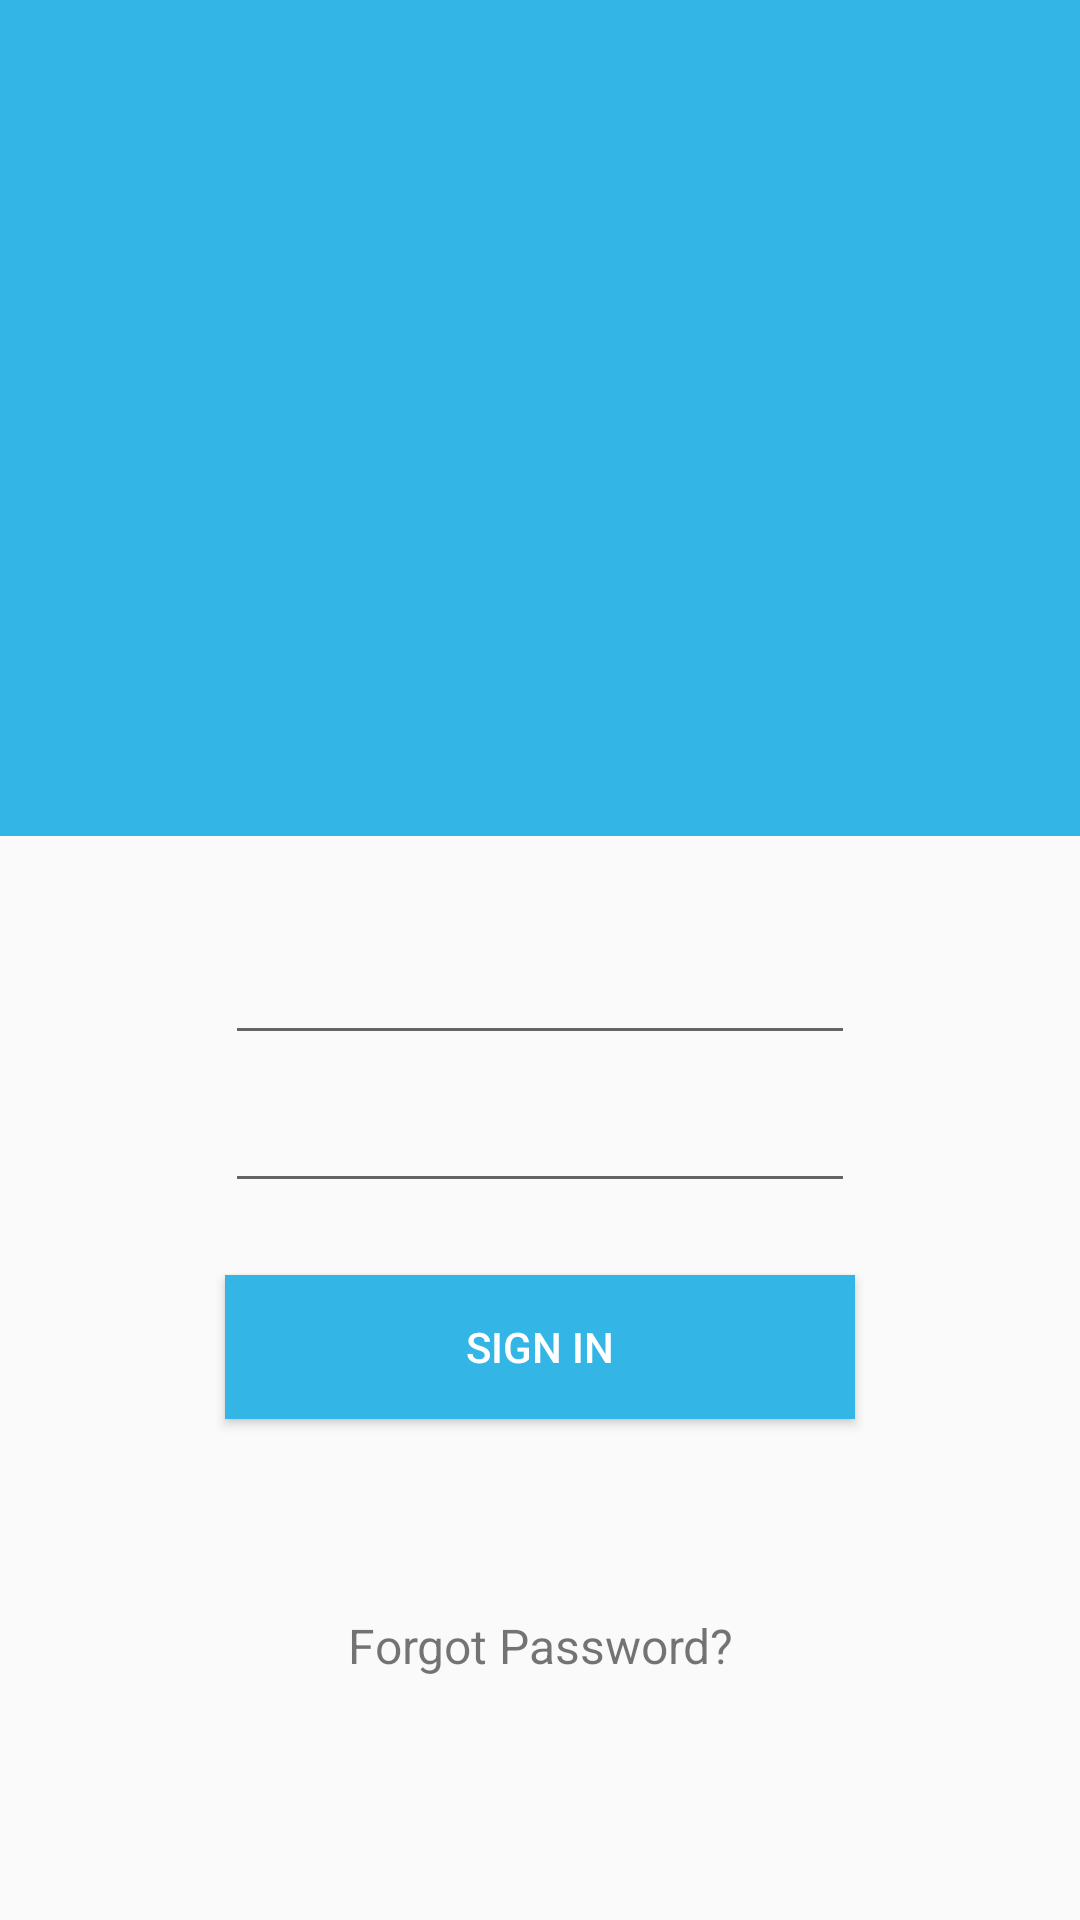

Android layout source for this screen:
<!-- AndroidManifest.xml: application theme AppTheme -->
<!-- res/layout/login_activity.xml -->
<?xml version="1.0" encoding="utf-8"?>
<android.support.constraint.ConstraintLayout xmlns:android="http://schemas.android.com/apk/res/android"
              xmlns:app="http://schemas.android.com/apk/res-auto"
                                             xmlns:tools="http://schemas.android.com/tools"
                                             android:orientation="vertical"
              android:layout_width="match_parent"
              android:layout_height="match_parent">


    <ImageView
        android:id="@+id/imageView2"
        android:layout_width="0dp"
        android:layout_height="300dp"
        android:layout_marginBottom="0dp"
        android:layout_marginTop="0dp"
        app:layout_constraintBottom_toTopOf="@+id/guideline"
        app:layout_constraintHorizontal_bias="0.0"
        app:layout_constraintLeft_toLeftOf="parent"
        app:layout_constraintRight_toRightOf="parent"
        app:layout_constraintTop_toTopOf="parent"
        app:srcCompat="@android:color/holo_blue_light"/>

    <android.support.constraint.Guideline
        android:layout_width="wrap_content"
        android:layout_height="wrap_content"
        android:id="@+id/guideline"
        android:orientation="horizontal"
        app:layout_constraintGuide_percent="0.40117416"
        tools:layout_editor_absoluteY="205dp"
        tools:layout_editor_absoluteX="0dp"/>

    <EditText
        android:id="@+id/editText"
        android:layout_width="wrap_content"
        android:layout_height="wrap_content"
        android:ems="10"
        android:inputType="textEmailAddress"
        android:layout_marginTop="32dp"
        app:layout_constraintTop_toBottomOf="@+id/imageView2"
        android:layout_marginRight="8dp"
        app:layout_constraintRight_toRightOf="parent"
        android:layout_marginLeft="8dp"
        app:layout_constraintLeft_toLeftOf="parent"/>

    <EditText
        android:id="@+id/editText2"
        android:layout_width="wrap_content"
        android:layout_height="wrap_content"
        android:ems="10"
        android:inputType="textEmailAddress"
        android:layout_marginTop="8dp"
        app:layout_constraintTop_toBottomOf="@+id/editText"
        android:layout_marginRight="8dp"
        app:layout_constraintRight_toRightOf="parent"
        android:layout_marginLeft="8dp"
        app:layout_constraintLeft_toLeftOf="parent"/>

    <Button
        android:id="@+id/button3"
        android:layout_width="0dp"
        android:layout_height="wrap_content"
        android:background="@android:color/holo_blue_light"
        android:text="Sign In"
        android:textColor="@android:color/background_light"
        app:layout_constraintHorizontal_bias="0.0"
        app:layout_constraintLeft_toLeftOf="@+id/editText2"
        app:layout_constraintRight_toRightOf="@+id/editText2"
        android:layout_marginTop="24dp"
        app:layout_constraintTop_toBottomOf="@+id/editText2"/>

    <TextView
        android:id="@+id/textView4"
        android:layout_width="wrap_content"
        android:layout_height="wrap_content"
        android:layout_marginLeft="8dp"
        android:layout_marginRight="8dp"
        android:layout_marginTop="16dp"
        android:text="Forgot Password?"
        android:textSize="16sp"
        app:layout_constraintLeft_toLeftOf="parent"
        app:layout_constraintRight_toRightOf="parent"
        app:layout_constraintTop_toBottomOf="@+id/button3"
        android:layout_marginStart="8dp"
        android:layout_marginEnd="8dp"
        app:layout_constraintBottom_toBottomOf="parent"
        app:layout_constraintHorizontal_bias="0.502"
        android:layout_marginBottom="32dp"/>
</android.support.constraint.ConstraintLayout>
<!-- resources referenced by this layout -->
<resources>
  <style name="AppTheme" parent="Theme.AppCompat.Light.DarkActionBar">
          
          <item name="colorPrimary">@color/colorPrimary</item>
          <item name="colorPrimaryDark">@color/colorPrimaryDark</item>
          <item name="colorAccent">@color/colorAccent</item>
      </style>
  <color name="colorPrimary">#3f51b5</color>
  <color name="colorPrimaryDark">#303F9F</color>
  <color name="colorAccent">#ff4081</color>
</resources>
